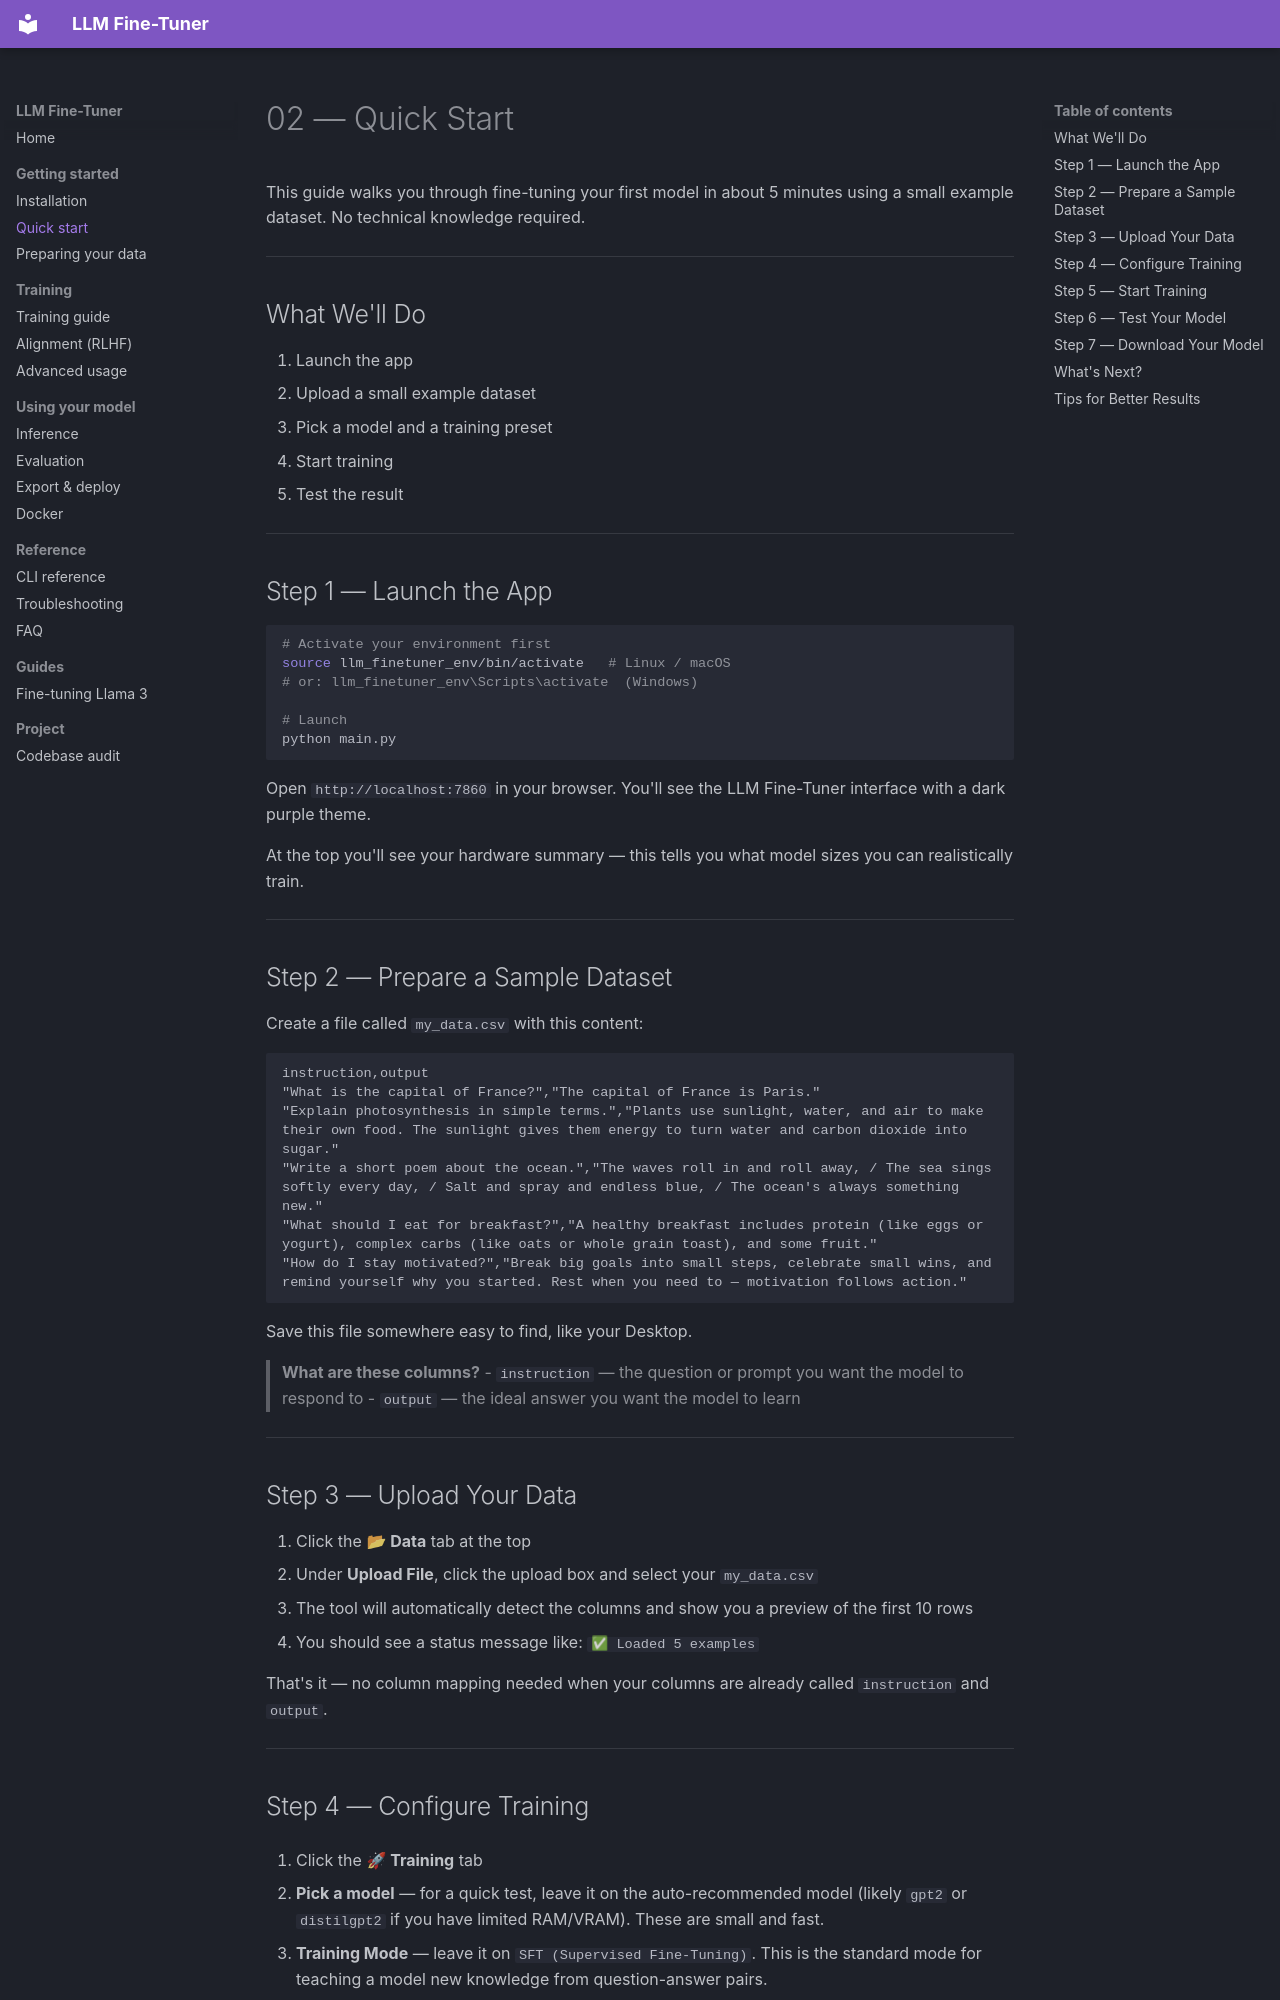

repository: Yog-Sotho/LLM-fine-tuner · page: 02_quick_start/index.html · generator: mkdocs

# 02 — Quick Start

This guide walks you through fine-tuning your first model in about 5 minutes using a small example dataset. No technical knowledge required.

---

## What We'll Do

1. Launch the app
2. Upload a small example dataset
3. Pick a model and a training preset
4. Start training
5. Test the result

---

## Step 1 — Launch the App

```bash
# Activate your environment first
source llm_finetuner_env/bin/activate   # Linux / macOS
# or: llm_finetuner_env\Scripts\activate  (Windows)

# Launch
python main.py
```

Open `http://localhost:7860` in your browser. You'll see the LLM Fine-Tuner interface with a dark purple theme.

At the top you'll see your hardware summary — this tells you what model sizes you can realistically train.

---

## Step 2 — Prepare a Sample Dataset

Create a file called `my_data.csv` with this content:

```csv
instruction,output
"What is the capital of France?","The capital of France is Paris."
"Explain photosynthesis in simple terms.","Plants use sunlight, water, and air to make their own food. The sunlight gives them energy to turn water and carbon dioxide into sugar."
"Write a short poem about the ocean.","The waves roll in and roll away, / The sea sings softly every day, / Salt and spray and endless blue, / The ocean's always something new."
"What should I eat for breakfast?","A healthy breakfast includes protein (like eggs or yogurt), complex carbs (like oats or whole grain toast), and some fruit."
"How do I stay motivated?","Break big goals into small steps, celebrate small wins, and remind yourself why you started. Rest when you need to — motivation follows action."
```

Save this file somewhere easy to find, like your Desktop.

> **What are these columns?**
> - `instruction` — the question or prompt you want the model to respond to
> - `output` — the ideal answer you want the model to learn

---

## Step 3 — Upload Your Data

1. Click the **📂 Data** tab at the top
2. Under **Upload File**, click the upload box and select your `my_data.csv`
3. The tool will automatically detect the columns and show you a preview of the first 10 rows
4. You should see a status message like: `✅ Loaded 5 examples`

That's it — no column mapping needed when your columns are already called `instruction` and `output`.

---
